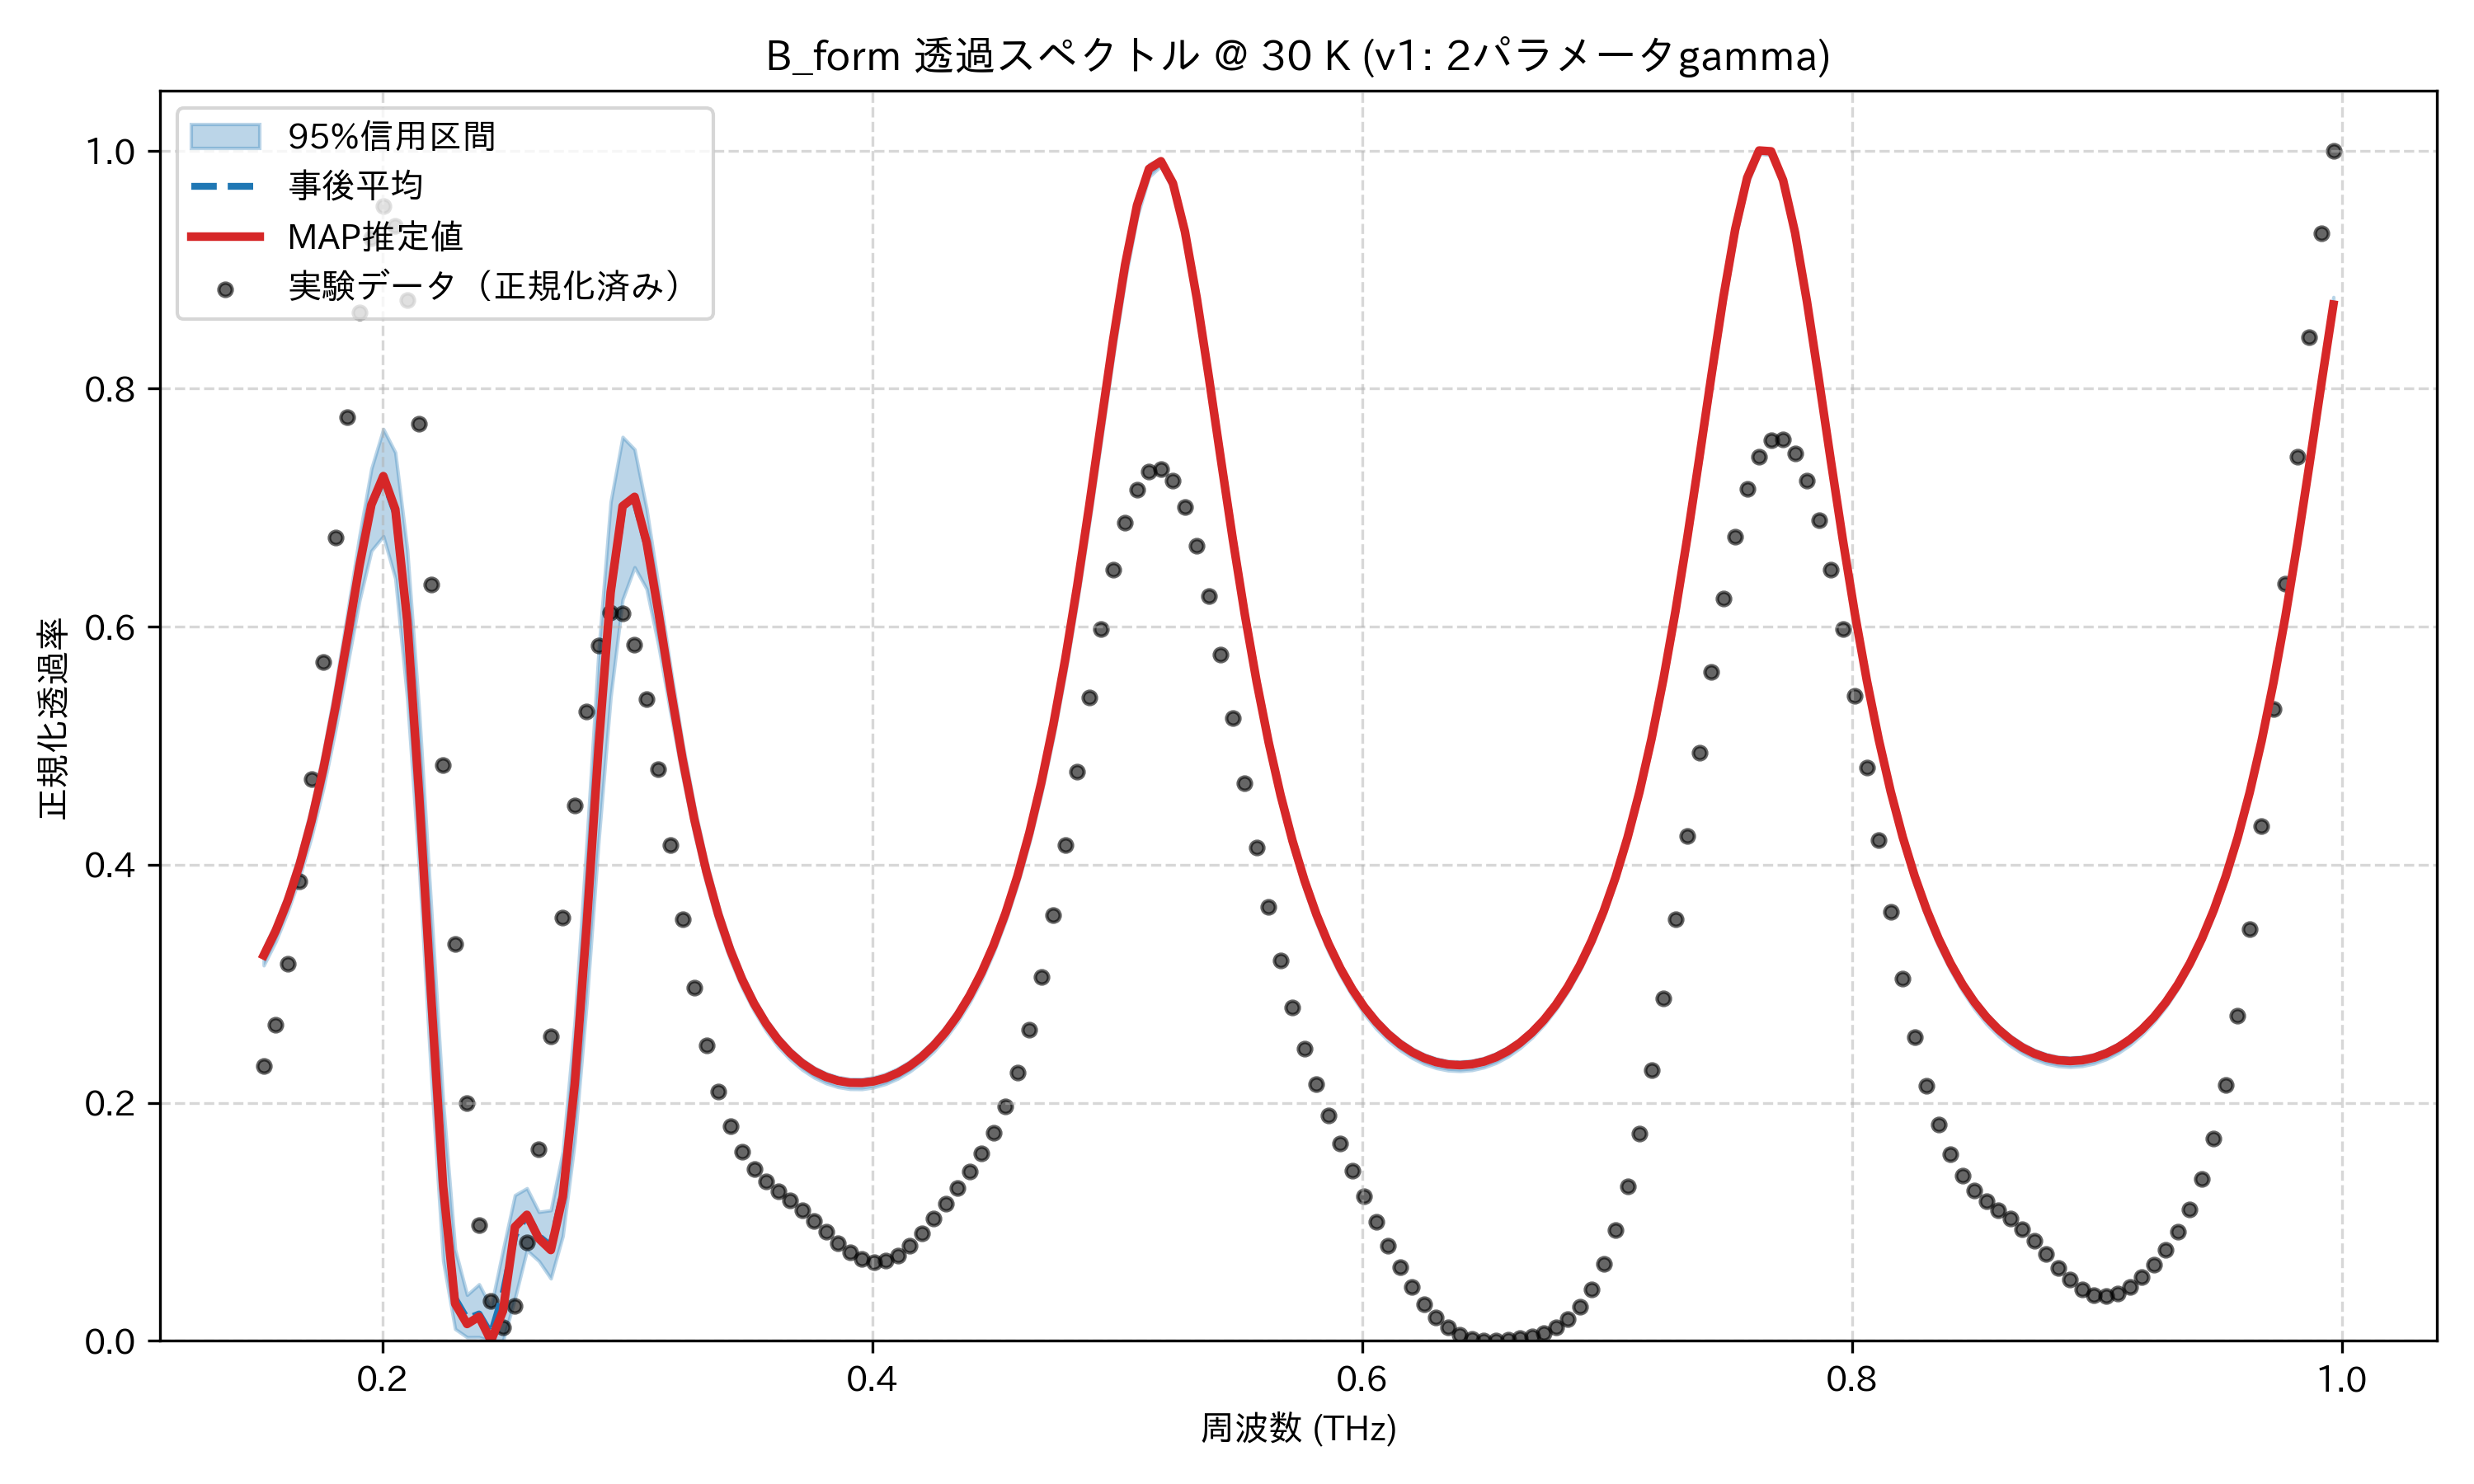

The file beside this chart, header and first rows:
frequency_thz, mean_transmission, map_transmission, lower_95, upper_95, observed_normalized
0.1514, 0.3243, 0.3239, 0.3154, 0.3297, 0.2305
0.1563, 0.3448, 0.3444, 0.3353, 0.351, 0.2655
0.1612, 0.3699, 0.3695, 0.3601, 0.3773, 0.317
0.1661, 0.4003, 0.4001, 0.3892, 0.4096, 0.3861
0.171, 0.4372, 0.437, 0.4234, 0.4486, 0.4717
0.1759, 0.4811, 0.4811, 0.4647, 0.4953, 0.5701
0.1808, 0.5325, 0.5327, 0.5132, 0.5502, 0.6746
0.1856, 0.5903, 0.5907, 0.5674, 0.612, 0.7762
0.1905, 0.6499, 0.6508, 0.6217, 0.6762, 0.8641
0.1954, 0.7009, 0.7024, 0.6637, 0.7327, 0.9266
0.2003, 0.7242, 0.7264, 0.676, 0.766, 0.9531
0.2052, 0.6956, 0.6986, 0.6404, 0.7464, 0.9364
0.2101, 0.6015, 0.6048, 0.5391, 0.6646, 0.8742
0.2149, 0.4546, 0.4577, 0.3955, 0.528, 0.7705
0.2198, 0.2868, 0.2893, 0.2214, 0.3638, 0.6354
0.2247, 0.129, 0.1297, 0.06711, 0.2004, 0.4839
0.2296, 0.03555, 0.03127, 0.009977, 0.07685, 0.3333
0.2345, 0.01837, 0.0141, 0.002993, 0.03859, 0.1999
0.2394, 0.02257, 0.02029, 0.003084, 0.04753, 0.09711
0.2443, 0.0055, 0.0, 0.0, 0.02833, 0.0332
0.2491, 0.03939, 0.02505, 0.0, 0.07642, 0.01129
0.254, 0.08834, 0.09572, 0.03557, 0.1224, 0.02955
0.2589, 0.106, 0.1059, 0.07613, 0.1282, 0.0823
0.2638, 0.08775, 0.08586, 0.06705, 0.1083, 0.1611
0.2687, 0.07958, 0.07626, 0.05238, 0.1097, 0.2559
0.2736, 0.1237, 0.1211, 0.0881, 0.1591, 0.3558
0.2785, 0.2167, 0.2157, 0.1674, 0.269, 0.45
0.2833, 0.3492, 0.3494, 0.2845, 0.4197, 0.5287
0.2882, 0.4985, 0.4999, 0.4208, 0.5807, 0.5843
0.2931, 0.6263, 0.6289, 0.5408, 0.7048, 0.612
0.298, 0.6981, 0.7012, 0.6227, 0.7594, 0.6113
0.3029, 0.7063, 0.709, 0.6499, 0.7489, 0.585
0.3078, 0.669, 0.671, 0.6317, 0.6993, 0.5388
0.3127, 0.6105, 0.6117, 0.5839, 0.6339, 0.4803
0.3175, 0.5476, 0.5483, 0.5275, 0.5661, 0.4165
0.3224, 0.489, 0.4893, 0.4744, 0.5032, 0.3539
0.3273, 0.4379, 0.4379, 0.4258, 0.449, 0.297
0.3322, 0.3946, 0.3944, 0.3841, 0.4031, 0.2485
0.3371, 0.3585, 0.3582, 0.3489, 0.3653, 0.2096
0.342, 0.3286, 0.3282, 0.32, 0.3341, 0.1801
0.3468, 0.3039, 0.3034, 0.2963, 0.3085, 0.1589
0.3517, 0.2836, 0.2831, 0.2768, 0.2875, 0.1442
0.3566, 0.2669, 0.2664, 0.2604, 0.2703, 0.1337
0.3615, 0.2534, 0.2528, 0.247, 0.2564, 0.1255
0.3664, 0.2424, 0.2419, 0.2364, 0.2453, 0.1178
0.3713, 0.2338, 0.2332, 0.2279, 0.2364, 0.1097
0.3762, 0.2271, 0.2265, 0.2212, 0.2297, 0.1008
0.381, 0.2223, 0.2217, 0.2164, 0.2248, 0.09139
0.3859, 0.2191, 0.2185, 0.2132, 0.2217, 0.08224
0.3908, 0.2175, 0.2168, 0.2116, 0.2201, 0.07435
0.3957, 0.2173, 0.2167, 0.2114, 0.22, 0.06869
0.4006, 0.2186, 0.218, 0.2129, 0.2214, 0.0661
0.4055, 0.2214, 0.2208, 0.2159, 0.2244, 0.0671
0.4104, 0.2257, 0.2251, 0.2203, 0.2288, 0.07179
0.4152, 0.2316, 0.2309, 0.2263, 0.2348, 0.07978
0.4201, 0.2391, 0.2385, 0.2338, 0.2426, 0.09032
0.425, 0.2486, 0.248, 0.2431, 0.2523, 0.1024
0.4299, 0.2601, 0.2595, 0.2543, 0.2641, 0.1153
0.4348, 0.2739, 0.2734, 0.2679, 0.2782, 0.1285
0.4397, 0.2904, 0.2898, 0.2841, 0.2948, 0.1421
... 114 more rows
